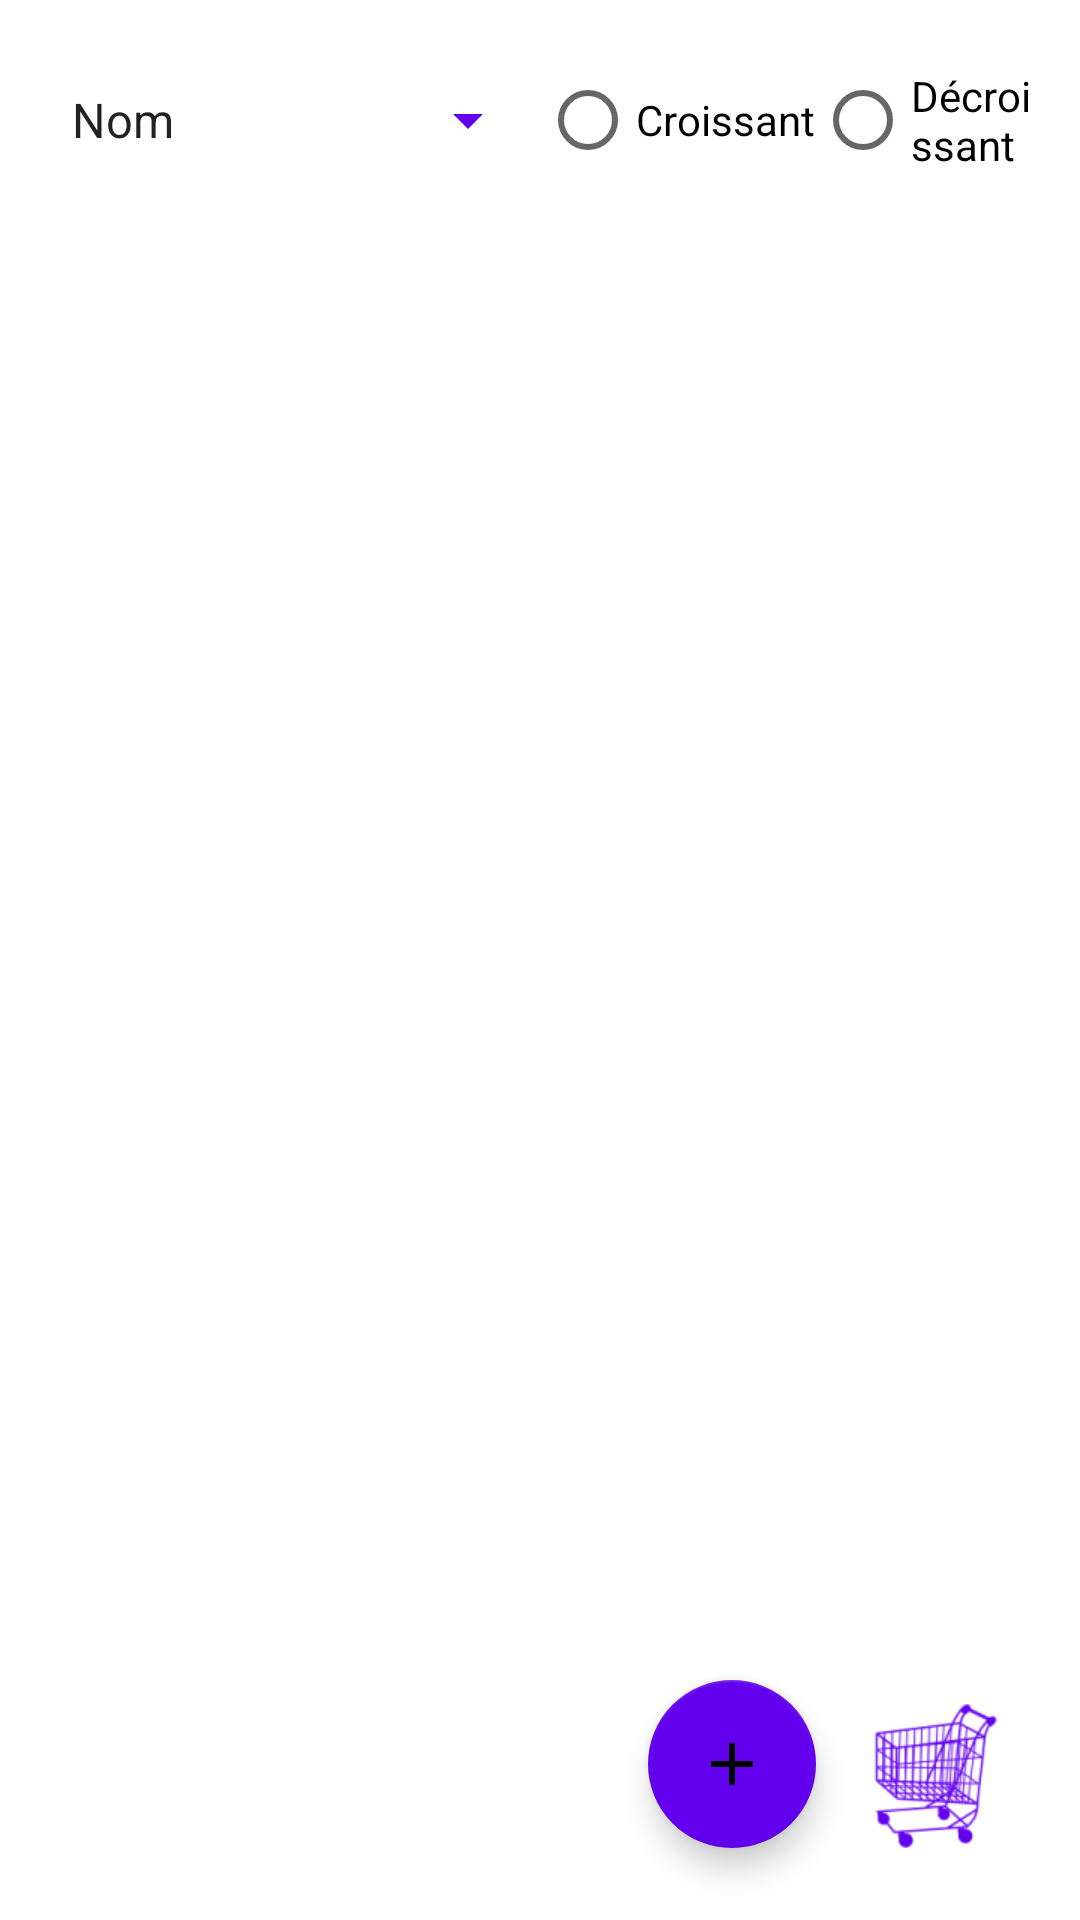

Reconstruct the res/layout file that produces this screen, plus the resources it refers to.
<!-- AndroidManifest.xml: application theme Theme.ProjetHiver -->
<!-- res/layout/activity_main.xml -->
<?xml version="1.0" encoding="utf-8"?>
<androidx.constraintlayout.widget.ConstraintLayout
    xmlns:android="http://schemas.android.com/apk/res/android"
    xmlns:app="http://schemas.android.com/apk/res-auto"
    xmlns:tools="http://schemas.android.com/tools"
    android:id="@+id/main_layout"
    android:layout_width="match_parent"
    android:layout_height="match_parent"
    android:padding="8dp"
    tools:context=".MainActivity">

    
    <LinearLayout
        android:id="@+id/filter_container"
        android:layout_width="0dp"
        android:layout_height="wrap_content"
        android:orientation="horizontal"
        android:gravity="center"
        android:padding="8dp"
        app:layout_constraintTop_toTopOf="parent"
        app:layout_constraintStart_toStartOf="parent"
        app:layout_constraintEnd_toEndOf="parent">

        <Spinner
            android:id="@+id/spinner_filter"
            android:layout_width="0dp"
            android:layout_height="wrap_content"
            android:layout_weight="1"
            android:entries="@array/filter_array"
            android:backgroundTint="?attr/colorPrimary" />

        <RadioGroup
            android:id="@+id/radio_group_order"
            android:layout_width="0dp"
            android:layout_height="wrap_content"
            android:layout_weight="1"
            android:orientation="horizontal"
            android:gravity="center">

            <RadioButton
                android:id="@+id/radio_asc"
                android:layout_width="wrap_content"
                android:layout_height="wrap_content"
                android:text="@string/croissant"/>

            <RadioButton
                android:id="@+id/radio_desc"
                android:layout_width="wrap_content"
                android:layout_height="wrap_content"
                android:text="@string/decroissant"/>
        </RadioGroup>
    </LinearLayout>

    
    <ListView
        android:id="@+id/produit_list_view"
        android:layout_width="0dp"
        android:layout_height="0dp"
        android:divider="@android:color/darker_gray"
        android:dividerHeight="1dp"
        app:layout_constraintTop_toBottomOf="@id/filter_container"
        app:layout_constraintBottom_toTopOf="@id/cart_badge_layout"
        app:layout_constraintStart_toStartOf="parent"
        app:layout_constraintEnd_toEndOf="parent" />

    
    <FrameLayout
        android:id="@+id/cart_badge_layout"
        android:layout_width="wrap_content"
        android:layout_height="wrap_content"
        app:layout_constraintBottom_toBottomOf="parent"
        app:layout_constraintEnd_toEndOf="parent"
        android:layout_margin="16dp">

        <ImageView
            android:id="@+id/cart_icon"
            android:layout_width="48dp"
            android:layout_height="48dp"
            android:src="@drawable/ic_shopping_cart"
            android:contentDescription="@string/panier"
            app:tint="@color/purple_500" />

        <TextView
            android:id="@+id/tv_badge"
            android:layout_width="20dp"
            android:layout_height="20dp"
            android:layout_gravity="top|end"
            android:background="@drawable/circle_badge"
            android:gravity="center"
            android:textColor="@android:color/white"
            android:textSize="12sp"
            android:visibility="gone"/>
    </FrameLayout>

    
    <com.google.android.material.floatingactionbutton.FloatingActionButton
        android:id="@+id/fab"
        android:layout_width="wrap_content"
        android:layout_height="wrap_content"
        android:layout_margin="16dp"
        android:contentDescription="@string/ajouter_produit"
        android:src="@drawable/ic_add"
        app:layout_constraintBottom_toBottomOf="parent"
        app:layout_constraintEnd_toStartOf="@id/cart_badge_layout"
        app:backgroundTint="@color/purple_500"/>
</androidx.constraintlayout.widget.ConstraintLayout>
<!-- resources referenced by this layout -->
<resources>
  <string-array name="filter_array">
          <item>Nom</item>
          <item>Prix</item>
      </string-array>
  <color name="purple_500">#FF6200EE</color>
  <!-- drawable ic_add: png bitmap (drawable, 677 bytes) -->
  <!-- drawable ic_shopping_cart: webp bitmap (drawable, 5734 bytes) -->
  <string name="ajouter_produit">Ajouter un produit</string>
  <string name="croissant">Croissant</string>
  <string name="decroissant">Décroissant</string>
  <string name="panier">Panier</string>
  <style name="Theme.ProjetHiver" parent="Theme.MaterialComponents.DayNight.NoActionBar">
          
          <item name="colorPrimary">@color/primary_color</item>
          <item name="colorPrimaryVariant">@color/primary_dark</item>
          <item name="colorOnPrimary">@color/white</item>
  
          
          <item name="colorSecondary">@color/primary_light</item>
          <item name="colorSecondaryVariant">@color/primary_light</item>
          <item name="colorOnSecondary">@color/black</item>
  
          
          <item name="android:statusBarColor" tools:targetApi="l">?attr/colorPrimaryVariant</item>
  
          
          <item name="textInputStyle">@style/Widget.MaterialComponents.TextInputLayout.OutlinedBox</item>
      </style>
  <color name="primary_color">#6200EE</color>
  <color name="primary_dark">#3700B3</color>
  <color name="white">#FFFFFFFF</color>
  <color name="primary_light">#BB86FC</color>
  <color name="black">#FF000000</color>
</resources>
